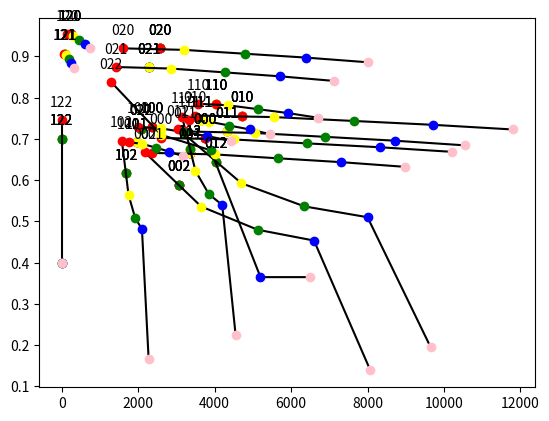

Source code (Python):
import matplotlib.pyplot as plt
import math as math

def make_SVU(svu_graph, svu_sample):
    
    #default value:
    svu_value = 0

    #Check if svu sample is infeasible:
    if ((svu_sample < svu_graph[0][0] and svu_graph[0][1]==0) or (svu_sample > svu_graph[len(svu_graph)-1][0] and svu_graph[len(svu_graph)-1][1]==0)):
        print("infeasable sample ", svu_sample)
        return -1

    #check if svu sample is perfectly satifiable:
    elif (svu_sample <= svu_graph[0][0] and svu_graph[0][1]==1):
        svu_value = 1
    elif (svu_sample >= svu_graph[len(svu_graph)-1][0] and svu_graph[len(svu_graph)-1][1]==1):
        svu_value = 1

    else:
        #make svu values:
        for i in range(1, len(svu_graph)): #skal ikke denne først sjekke 40 så 60?
            if(svu_sample < svu_graph[i][0] and svu_sample >= svu_graph[i-1][0]):
                a = (svu_graph[i][1] - svu_graph[i-1][1])/(svu_graph[i][0] - svu_graph[i-1][0])
                svu_value = a*svu_sample + svu_graph[i-1][1] - a*svu_graph[i-1][0]
                
    return svu_value


def make_MVU(svu_graphs, weights, sample, check_sensibility):

    outputted_data_size = sample[1]
    accuracy = sample[2]

    svu_outputted_data_size = make_SVU(svu_graphs[0], outputted_data_size)
    svu_accuracy = make_SVU(svu_graphs[1], accuracy)
    mvu = svu_outputted_data_size*weights[0] + svu_accuracy*weights[1]

    if (check_sensibility==1):
        print("sample: ", sample)
        print("svu_outputted_data_size: ", svu_outputted_data_size)
        print("svu_accuracy: ", svu_accuracy)
        print("mvu: ", mvu)
        print()
    
    return mvu

def plot_MVUs(svu_graphs, weights, samples, g0, g1, g2):
    x = []
    y = []
    for i in range(0, len(samples)):
        x.append(samples[i][3])       
        mvu = make_MVU(svu_graphs, weights, samples[i], 0)
        y.append(mvu)

    plt.plot(x, y, "o")
    addSampleLabels(samples, svu_graphs, weights, g0, g1, g2)
    
    plt.show()

def plot_color_by_design(svu_graphs, weights, samples, group_nr, group, group_colors, g0, g1, g2):
    
    plot_group = []
    for i in range(0, len(group)):
        plot_group.append([])


    for i in range(0, len(samples)):
        cost = samples[i][3]  
        mvu = make_MVU(svu_graphs, weights, samples[i], 0)
        sample = [cost, mvu]

        algorithm_nr = group.index(samples[i][0][group_nr])
        plot_group[algorithm_nr].append(sample)
    
    for i in range(0, len(group)):

        x = [row[0] for row in plot_group[i]]
        y = [row[1] for row in plot_group[i]]
        plt.plot(x, y, "o", color = group_colors[i])

    addSampleLabels(samples, svu_graphs, weights, g0, g1, g2)
    plt.show()

def make_3D_plot(pipelines, frames_vec, frame_samples_vec, bands_vec, binning_factor_vec, dimRed_bands_vec, svu_graphs, weights, group_colors, g0, g1, g2):

    sample_groups = []
    for i in range(0, len(frames_vec)):
        sample_groups.append([])
    
    #samples in same columns have the same input sizes, while the row have the same pipeline configuration
    for p in range(0, len(pipelines)):
        for v in range(0, len(frames_vec)):
            sample = create_sample_by_pipeline(pipelines[p], frames_vec[v], frame_samples_vec[v], bands_vec[v], binning_factor_vec[v], dimRed_bands_vec[v])
            sample_groups[v].append(sample)

    #make plot:

    #varying inputs, same pipeline
    x = []
    y = []
    for p in range(0, len(pipelines)):
        for v in range(0, len(frames_vec)):
            mvu = make_MVU(svu_graphs, weights, sample_groups[v][p], 0)
            y.append(mvu)
            cost = sample_groups[v][p][3]
            x.append(cost)
        plt.plot(x, y, color="black")
        x.clear()
        y.clear()


    #same inputs, varying pipelines
    x = []
    y = []
    for v in range(0, len(frames_vec)):
        for p in range(0, len(pipelines)):
            mvu = make_MVU(svu_graphs, weights, sample_groups[v][p], 0)
            y.append(mvu)
            cost = sample_groups[v][p][3]
            x.append(cost)
        plt.plot(x, y, "o", color=group_colors[v])
        x.clear()
        y.clear()

    #samples = [row[0] for row in sample_groups]
    samples = sample_groups[0]
    addSampleLabels(samples, svu_graphs, weights, g0, g1, g2)
    plt.show()
    print("Finished 3D plot")

def addSampleLabels(samples, svu_graphs, weights, g0, g1, g2):
    
    mvus = []
    costs = []
    for i in range(0, len(samples)):
        mvu = make_MVU(svu_graphs, weights, samples[i], 0)
        mvus.append(mvu)
        costs.append(samples[i][3])

    i = 0
    for x,y in zip(costs, mvus):
        index_name = create_index_name(samples[i], g0, g1, g2)

        label = f"{index_name}"

        plt.annotate(label, # this is the text
                     (x,y), # these are the coordinates to position the label
                     textcoords="offset points", # how to position the text
                     xytext=(0,10), # distance from text to points (x,y)
                     color="black",
                     ha='center') # horizontal alignment can be left, right or center
        i+=1


def create_index_name(sample, g0, g1, g2):
    name = ""
    name += str(g0.index(sample[0][0]))
    name += str(g1.index(sample[0][1]))
    name += str(g2.index(sample[0][2]))
    return name

def find_pipeline_from_index_name(index_name, g0, g1, g2):
    return g0[int(index_name[0])] + ", " + g1[int(index_name[1])] + ", " + g2[int(index_name[2])] + "."


###################################################


def binning_output_data_size(frames, frame_samples, bands, binning_factor):
    return frames, frame_samples, math.floor(bands/binning_factor)

def binning_accuracy(accuracy, bands, binning_factor):
    if (binning_factor > 10):
        return accuracy*0.90
    else:
        return accuracy*0.97

def binning_cost(frames, frame_samples, bands):
    return frame_samples*(frames/4*bands+bands*4)

##############

def dimRed_pca_output_data_size(frames, frame_samples, dimRed_bands):
    return frames, frame_samples, dimRed_bands

def dimRed_pca_accuracy(accuracy, bands, dimRed_bands):
    if (dimRed_bands > 12):
        return accurcy*0.95
    else:
        return accuracy*0.80

def dimRed_pca_cost(frames, frame_samples, bands, dimRed_bands):
    return frame_samples*(frames/4*7)+dimRed_bands*bands*frames

##############

def dimRed_enm_output_data_size(frames, frame_samples, dimRed_bands):
    return frames, frame_samples, dimRed_bands

def dimRed_enm_accuracy(accuracy, bands, dimRed_bands):
    if (dimRed_bands > 12):
        return accuracy*0.98
    else:
        return accuracy*0.85

def dimRed_enm_cost(frames, frame_samples, bands, dimRed_bands):
    return 2*(frame_samples*(frames/4*7)+dimRed_bands*bands*frames)

##############

def tarDet_output_data_size(frames, frame_samples):
    return frames, frame_samples, 1

def tarDet_accuracy(accuracy):
    return accuracy*0.96

def tarDet_cost(frames, frame_samples, bands):
    return frame_samples*frames*3*(frames/bands)

##############

def anomDet_output_data_size(frames, frame_samples):
    return frames, frame_samples, 1

def anomDet_accuracy(accuracy):
    return accuracy*0.92

def anomDet_cost(frames, frame_samples, bands):
    return frame_samples*frames*5*(frames/bands)/4

##############


#####################################################


def g0_algorithm(algorithm, frames, frame_samples, bands, accuracy, binning_factor):
    if (algorithm == "binning"):
        new_frames, new_frame_samples, new_bands = binning_output_data_size(frames, frame_samples, bands, binning_factor)
        accuracy = binning_accuracy(accuracy, bands, binning_factor)
        cost = binning_cost(frames, frame_samples, bands)

    elif (algorithm == "x"):
        new_frame_samples = frame_samples
        new_frames = frames
        new_bands = bands
        new_accuracy = accuracy
        cost = 0

    else:
        print("Error", algorithm)

    return cost, new_frames, new_frame_samples, new_bands, accuracy
        

def g1_algorithm(algorithm, frames, frame_samples, bands, accuracy, dimRed_bands):
    if (algorithm == "dimRed_pca"):
        new_frames, new_frame_samples, new_bands = dimRed_pca_output_data_size(frames, frame_samples, dimRed_bands)
        accuracy = dimRed_pca_accuracy(accuracy, bands, dimRed_bands)
        cost = dimRed_pca_cost(frames, frame_samples, bands, dimRed_bands)

    elif (algorithm == "dimRed_enm"):
        new_frames, new_frame_samples, new_bands = dimRed_enm_output_data_size(frames, frame_samples, dimRed_bands)
        accuracy = dimRed_enm_accuracy(accuracy, bands, dimRed_bands)
        cost = dimRed_enm_cost(frames, frame_samples, bands, dimRed_bands)
    
    elif (algorithm == "x"):
        new_frame_samples = frame_samples
        new_frames = frames
        new_bands = bands
        new_accuracy = accuracy
        cost = 0

    else:
        print("Error", algorithm)

    return cost, new_frames, new_frame_samples, new_bands, accuracy

def g2_algorithm(algorithm, frames, frame_samples, bands, accuracy):
    if (algorithm == "tarDet"):
        new_frames, new_frame_samples, new_bands = tarDet_output_data_size(frames, frame_samples)
        accuracy = tarDet_accuracy(accuracy)
        cost = tarDet_cost(frames, frame_samples, bands)

    elif (algorithm == "anomDet"):
        new_frames, new_frame_samples, new_bands = anomDet_output_data_size(frames, frame_samples)
        accuracy = anomDet_accuracy(accuracy)
        cost = anomDet_cost(frames, frame_samples, bands)
    
    elif (algorithm == "x"):
        new_frame_samples = frame_samples
        new_frames = frames
        new_bands = bands
        new_accuracy = accuracy
        cost = 0

    else:
        print("Error", algorithm)

    return cost, new_frames, new_frame_samples, new_bands, accuracy

########################################

def create_sample_by_pipeline(pipeline, frames, frame_samples, bands, binning_factor, dimRed_bands):
    cost = 0
    accuracy = 1
    
    cost_group, frames, frame_sample, bands, accuracy = g0_algorithm(pipeline[0], frames, frame_samples, bands, accuracy, binning_factor)
    cost += cost_group
    
    cost_group, frames, frame_sample, bands, accuracy = g1_algorithm(pipeline[1], frames, frame_samples, bands, accuracy, dimRed_bands)
    cost += cost_group
    
    cost_group, frames, frame_sample, bands, accuracy = g2_algorithm(pipeline[2], frames, frame_samples, bands, accuracy)
    cost += cost_group

    return [pipeline, frames*frame_sample*bands, accuracy, cost] 

#print(create_sample_by_pipeline(["binning", "dimRed_pca", "tarDet"], 100, 80, 200, 4, 12))

########################################

def create_pipelines(g0, g1, g2):
    pipelines = []
    for i0 in range(0, len(g0)):
        for i1 in range(0, len(g1)):
            for i2 in range(0, len(g2)):
                pipelines.append([g0[i0], g1[i1], g2[i2]])
    return pipelines

########################################

def create_svu_outputted_data_size_graph(frames, frame_samples, bands):
    _2D = frames*frame_samples
    raw = frames*frame_samples*bands
    graph = [[_2D,1], [_2D*3, 0.9], [raw/2, 0.2], [raw, 0]]
    return graph

########################################



########################################

def main():

    frames = 10
    frame_samples = 16
    bands = 20
    binning_factor = 2
    dimRed_bands = 7

    g0 = ["binning", "x"]
    g1 = ["dimRed_pca", "dimRed_enm", "x"]
    g2 = ["tarDet", "anomDet", "x"]

    svu_outputted_data_size_graph = create_svu_outputted_data_size_graph(frames, frame_samples, bands)
    svu_accuracy_graph = [[0.4,0],[0.7,0.5],[1,1]]

    svu_graphs = [svu_outputted_data_size_graph, svu_accuracy_graph]
    weights = [0.3, 0.7]


    group_colors = ["red", "yellow", "green", "blue", "pink", "grey", "purple", "brown", "black", "lime"]

    #Pipeline:
    pipelines = create_pipelines(g0, g1, g2)
    print("Pipelines:\n", pipelines)

    #Samples:
    samples = []
    for i in range(0, len(pipelines)):
        samples.append(create_sample_by_pipeline(pipelines[i], frames, frame_samples, bands, binning_factor, dimRed_bands))
    print("Samples:\n", samples)

    #Check sensibility of MVU and SVU scores:
    check_sensibility = 1
    for i in range(0, len(samples)):
        make_MVU(svu_graphs, weights, samples[i], check_sensibility)
    
    #plots 2D:
    plot_MVUs(svu_graphs, weights, samples, g0, g1, g2)
    plot_color_by_design(svu_graphs, weights, samples, 0, g0, group_colors, g0, g1, g2)
    plot_color_by_design(svu_graphs, weights, samples, 1, g1, group_colors, g0, g1, g2)
    plot_color_by_design(svu_graphs, weights, samples, 2, g2, group_colors, g0, g1, g2)

    frames_vec = [10, 10, 10, 10, 10] 
    frame_samples_vec = [16, 16, 16, 16, 16] 
    bands_vec = [20, 30, 40, 50, 60]
    binning_factor_vec = [2, 2, 2, 2, 2]
    dimRed_bands_vec = [7, 7, 7, 7, 7]
    
    frames_vec = [10, 20, 30, 40, 50] 
    frame_samples_vec = [16, 16, 16, 16, 16] 
    bands_vec = [20, 20, 20, 20, 20]
    binning_factor_vec = [2, 2, 2, 2, 2]
    dimRed_bands_vec = [7, 7, 7, 7, 7]

    frames_vec = [10, 10, 10, 10, 10] 
    frame_samples_vec = [10, 20, 30, 40, 50] 
    bands_vec = [20, 20, 20, 20, 20]
    binning_factor_vec = [2, 2, 2, 2, 2]
    dimRed_bands_vec = [7, 7, 7, 7, 7]

    #plots 3D:
    make_3D_plot(pipelines, frames_vec, frame_samples_vec, bands_vec, binning_factor_vec, dimRed_bands_vec, svu_graphs, weights, group_colors, g0, g1, g2)

    #Check sample names:
    sample_index_name = "021"
    print(sample_index_name, " = ", find_pipeline_from_index_name(sample_index_name, g0, g1, g2))

#####################################################

main()

    





